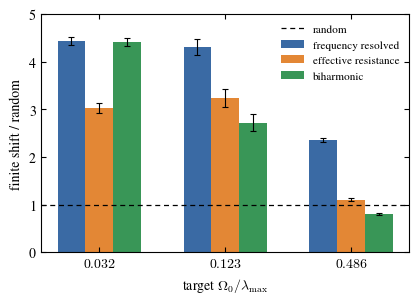

Reproduce this figure in Python. (Note: this script raises an exception after producing the figure.)
"""Figure 3: finite spectral targeting compared with static edge rankings."""

from pathlib import Path

import matplotlib.pyplot as plt
import networkx as nx
import numpy as np


blue = "#245A9A"
orange = "#E07A1F"
green = "#238B45"

plt.rc(
    "font",
    family="serif",
    serif=["Times New Roman", "Times", "Nimbus Roman", "DejaVu Serif"],
    size=10,
)
plt.rc("mathtext", fontset="cm")


GROUP_SIZE = 15
P_WITHIN = 0.55
P_MIDDLE = 0.08
P_OUTER = 0.015
ETA_FRACTION = 0.03

REALIZATIONS = 40
RANDOM_DRAWS = 25
EDGE_FRACTION = 0.05
WEAKENING = 0.25

# Peak frequencies of the three class-enrichment curves in Fig. 2.
TARGETS = [0.032, 0.123, 0.486]


def sample_graph(seed):
    probabilities = np.full((4, 4), P_OUTER)
    np.fill_diagonal(probabilities, P_WITHIN)
    probabilities[0, 1] = probabilities[1, 0] = P_MIDDLE
    probabilities[2, 3] = probabilities[3, 2] = P_MIDDLE

    graph = nx.stochastic_block_model(
        [GROUP_SIZE] * 4,
        probabilities,
        seed=seed,
    )

    if not nx.is_connected(graph):
        components = list(nx.connected_components(graph))
        for left, right in zip(components[:-1], components[1:]):
            graph.add_edge(next(iter(left)), next(iter(right)))

    return graph


def graph_data(graph):
    nodes = list(graph.nodes())
    index = {node: i for i, node in enumerate(nodes)}

    adjacency = nx.to_numpy_array(graph, nodelist=nodes)
    laplacian = np.diag(adjacency.sum(axis=1)) - adjacency

    eigenvalues, eigenvectors = np.linalg.eigh(laplacian)
    lambda_max = eigenvalues[-1]
    eta = ETA_FRACTION * lambda_max

    edges = list(graph.edges())
    coefficients = []
    incidences = []

    for u, v in edges:
        incidence = np.zeros(len(nodes))
        incidence[index[u]] = 1.0
        incidence[index[v]] = -1.0

        incidences.append(incidence)
        coefficients.append(eigenvectors.T @ incidence)

    return (
        laplacian,
        eigenvalues,
        lambda_max,
        eta,
        np.asarray(coefficients),
        np.asarray(incidences),
    )


def edge_scores(eigenvalues, coefficients, target, eta):
    omega = target * eigenvalues[-1]

    frequency_score = (
        eta
        / np.pi
        * np.sum(
            coefficients**2
            / (
                (eigenvalues[None, :] - omega) ** 2
                + eta**2
            ),
            axis=1,
        )
    )

    nonzero = eigenvalues > 1e-10

    resistance_score = np.sum(
        coefficients[:, nonzero] ** 2
        / eigenvalues[nonzero][None, :],
        axis=1,
    )

    biharmonic_score = np.sum(
        coefficients[:, nonzero] ** 2
        / eigenvalues[nonzero][None, :] ** 2,
        axis=1,
    )

    return (
        frequency_score,
        resistance_score,
        biharmonic_score,
    )


def smoothed_count(eigenvalues, omega, eta):
    return np.sum(
        0.5
        + np.arctan((omega - eigenvalues) / eta)
        / np.pi
    )


def perturb_eigenvalues(laplacian, incidences, selection):
    perturbation = np.sum(
        [
            np.outer(incidences[index], incidences[index])
            for index in selection
        ],
        axis=0,
    )

    perturbed = laplacian - WEAKENING * perturbation
    return np.linalg.eigvalsh(perturbed)


def finite_shift(
    original_eigenvalues,
    perturbed_eigenvalues,
    omega,
    eta,
):
    return (
        smoothed_count(perturbed_eigenvalues, omega, eta)
        - smoothed_count(original_eigenvalues, omega, eta)
    )


ratios = {
    "frequency resolved": {target: [] for target in TARGETS},
    "effective resistance": {target: [] for target in TARGETS},
    "biharmonic": {target: [] for target in TARGETS},
}


for realization in range(REALIZATIONS):
    graph = sample_graph(100 + realization)

    (
        laplacian,
        eigenvalues,
        lambda_max,
        eta,
        coefficients,
        incidences,
    ) = graph_data(graph)

    number = max(
        1,
        int(round(EDGE_FRACTION * len(incidences))),
    )

    # Static rankings are target independent.
    _, resistance_score, biharmonic_score = edge_scores(
        eigenvalues,
        coefficients,
        TARGETS[0],
        eta,
    )
    resistance_selection = np.argpartition(
        resistance_score,
        -number,
    )[-number:]
    biharmonic_selection = np.argpartition(
        biharmonic_score,
        -number,
    )[-number:]

    resistance_eigenvalues = perturb_eigenvalues(
        laplacian,
        incidences,
        resistance_selection,
    )
    biharmonic_eigenvalues = perturb_eigenvalues(
        laplacian,
        incidences,
        biharmonic_selection,
    )

    frequency_eigenvalues = {}
    for target in TARGETS:
        frequency_score, _, _ = edge_scores(
            eigenvalues,
            coefficients,
            target,
            eta,
        )
        selection = np.argpartition(
            frequency_score,
            -number,
        )[-number:]

        frequency_eigenvalues[target] = perturb_eigenvalues(
            laplacian,
            incidences,
            selection,
        )

    rng = np.random.default_rng(5000 + realization)
    random_eigenvalues = []
    for _ in range(RANDOM_DRAWS):
        selection = rng.choice(
            len(incidences),
            number,
            replace=False,
        )
        random_eigenvalues.append(
            perturb_eigenvalues(
                laplacian,
                incidences,
                selection,
            )
        )

    for target in TARGETS:
        omega = target * lambda_max

        random_shift = np.mean(
            [
                finite_shift(
                    eigenvalues,
                    values,
                    omega,
                    eta,
                )
                for values in random_eigenvalues
            ]
        )

        shifts = {
            "frequency resolved": finite_shift(
                eigenvalues,
                frequency_eigenvalues[target],
                omega,
                eta,
            ),
            "effective resistance": finite_shift(
                eigenvalues,
                resistance_eigenvalues,
                omega,
                eta,
            ),
            "biharmonic": finite_shift(
                eigenvalues,
                biharmonic_eigenvalues,
                omega,
                eta,
            ),
        }

        for method, value in shifts.items():
            ratios[method][target].append(
                value / random_shift
            )


fig, ax = plt.subplots(1, 1, figsize=(4.55, 3.05))

methods = [
    "frequency resolved",
    "effective resistance",
    "biharmonic",
]
colors = [blue, orange, green]

x = np.arange(len(TARGETS))
width = 0.22

for method_index, (method, color) in enumerate(
    zip(methods, colors)
):
    means = [
        np.mean(ratios[method][target])
        for target in TARGETS
    ]
    sems = [
        np.std(
            ratios[method][target],
            ddof=1,
        )
        / np.sqrt(REALIZATIONS)
        for target in TARGETS
    ]

    ax.bar(
        x + (method_index - 1) * width,
        means,
        width,
        color=color,
        alpha=0.90,
        label=method,
        yerr=sems,
        error_kw={
            "elinewidth": 0.8,
            "capsize": 2.2,
            "capthick": 0.8,
        },
    )

ax.axhline(
    1.0,
    color="black",
    linestyle=(0, (4, 3)),
    linewidth=0.9,
    label="random",
)

ax.set_xticks(x)
ax.set_xticklabels(
    [rf"${target:.3f}$" for target in TARGETS]
)
ax.set_xlabel(r"target $\Omega_0/\lambda_{\max}$")
ax.set_ylabel("finite shift / random")
ax.set_ylim(0.0, 5.0)
ax.set_yticks([0, 1, 2, 3, 4, 5])
ax.tick_params(direction="in", top=True, right=True)
ax.legend(
    loc="upper right",
    frameon=False,
    fontsize=8.1,
)

for spine in ax.spines.values():
    spine.set_linewidth(0.8)

fig.subplots_adjust(
    left=0.16,
    right=0.97,
    bottom=0.18,
    top=0.96,
)

root = Path(__file__).resolve().parents[1]
figure_dir = root / "paper" / "figures"
figure_dir.mkdir(parents=True, exist_ok=True)

fig.savefig(
    figure_dir / "fig3_targeting.pdf",
    bbox_inches="tight",
    pad_inches=0.03,
)
fig.savefig(
    figure_dir / "fig3_targeting.png",
    dpi=300,
    bbox_inches="tight",
    pad_inches=0.03,
)

print("Mean finite-shift gain over random:")
for target in TARGETS:
    print(f"  target {target:.3f}")
    for method in methods:
        mean = np.mean(ratios[method][target])
        print(f"    {method}: {mean:.3f}")

print(f"Saved figure to {figure_dir / 'fig3_targeting.pdf'}")
